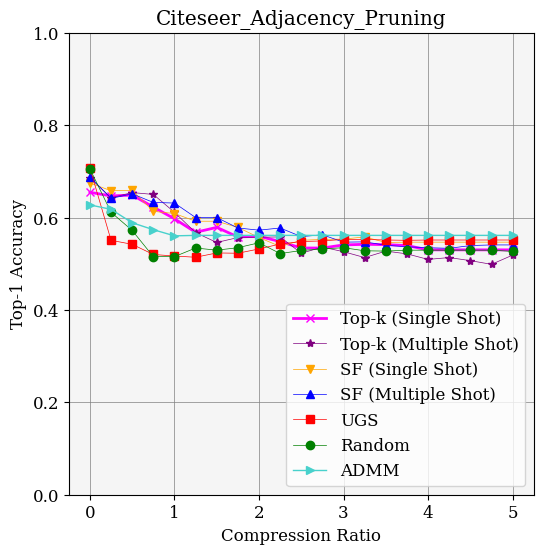

The script that saved this image:
from matplotlib import pyplot as plt
import numpy as np

def calculate(numpy_array):
    mean = numpy_array.mean(axis=0)
    minimum = np.amin(numpy_array,axis=0)
    maximum = np.amax(numpy_array,axis=0)
    return mean, minimum, maximum
ratios = [0.0, 0.25, 0.5, 0.75, 1.0, 1.25, 1.5, 1.75, 2.0, 2.25, 2.5, 2.75, 3.0, 3.25, 3.5, 3.75, 4.0, 4.25, 4.5, 4.75, 5.0]

top_k_singleshot_run1 = np.array([0.618, 0.656, 0.656, 0.624, 0.592, 0.568, 0.554, 0.568, 0.55, 0.532, 0.544, 0.534, 0.534, 0.526, 0.542, 0.534, 0.536, 0.536, 0.536, 0.536, 0.536])
top_k_singleshot_run2 = np.array([0.692, 0.652, 0.654, 0.634, 0.596, 0.578, 0.598, 0.542, 0.566, 0.568, 0.526, 0.532, 0.538, 0.546, 0.53, 0.526, 0.512, 0.512, 0.512, 0.512, 0.512])
top_k_singleshot_run3 = np.array([0.654, 0.632, 0.636, 0.61, 0.604, 0.558, 0.584, 0.564, 0.562, 0.544, 0.532, 0.536, 0.55, 0.554, 0.552, 0.558, 0.542, 0.542, 0.542, 0.542, 0.542])

top_k_singleshot_mean, top_k_singleshot_min, top_k_singleshot_max = calculate(np.array([top_k_singleshot_run1,top_k_singleshot_run2,top_k_singleshot_run3]))

top_k_multishot_l3_run1 = np.array([0.674, 0.656, 0.648, 0.664, 0.608, 0.552, 0.542, 0.518, 0.504, 0.5, 0.49, 0.526, 0.536, 0.532, 0.552, 0.54, 0.522, 0.536, 0.496, 0.482, 0.548])
top_k_multishot_l3_run2 = np.array([0.726, 0.648, 0.662, 0.656, 0.582, 0.552, 0.56, 0.582, 0.582, 0.59, 0.516, 0.54, 0.52, 0.512, 0.536, 0.534, 0.526, 0.506, 0.504, 0.52, 0.52])
top_k_multishot_l3_run3 = np.array([0.658, 0.624, 0.652, 0.63, 0.644, 0.598, 0.536, 0.5700000000000001, 0.586, 0.584, 0.562, 0.542, 0.522, 0.496, 0.494, 0.49, 0.48, 0.498, 0.52, 0.494, 0.488])

top_k_multishot_mean, top_k_multishot_min, top_k_multishot_max = calculate(np.array([top_k_multishot_l3_run1,top_k_multishot_l3_run2,top_k_multishot_l3_run3]))

synflow_singleshot_run1 = np.array([0.672, 0.666, 0.654, 0.626, 0.612, 0.584, 0.602, 0.586, 0.534, 0.536, 0.56, 0.556, 0.55, 0.548, 0.536, 0.536, 0.538, 0.538, 0.538, 0.538, 0.538])
synflow_singleshot_run2 = np.array([0.672, 0.656, 0.662, 0.572, 0.584, 0.584, 0.582, 0.576, 0.548, 0.54, 0.54, 0.54, 0.54, 0.554, 0.554, 0.554, 0.546, 0.546, 0.546, 0.546, 0.546])
synflow_singleshot_run3 = np.array([0.68, 0.652, 0.66, 0.642, 0.63, 0.608, 0.592, 0.574, 0.588, 0.536, 0.552, 0.562, 0.57, 0.572, 0.548, 0.55, 0.556, 0.556, 0.556, 0.556, 0.556])

synflow_singleshot_mean, synflow_singleshot_min, synflow_singleshot_max = calculate(np.array([synflow_singleshot_run1,synflow_singleshot_run2,synflow_singleshot_run3]))

synflow_multishot_l3_run1 = np.array([0.686, 0.644, 0.662, 0.614, 0.62, 0.606, 0.604, 0.612, 0.584, 0.584, 0.538, 0.554, 0.516, 0.53, 0.512, 0.526, 0.504, 0.498, 0.534, 0.532, 0.536])
synflow_multishot_l3_run2 = np.array([0.6960000000000001, 0.65, 0.672, 0.656, 0.652, 0.588, 0.614, 0.598, 0.582, 0.5700000000000001, 0.556, 0.5760000000000001, 0.59, 0.5700000000000001, 0.5680000000000001, 0.548, 0.582, 0.554, 0.5660000000000001, 0.5660000000000001, 0.5660000000000001])
synflow_multishot_l3_run3 = np.array([0.682, 0.63, 0.62, 0.628, 0.622, 0.606, 0.582, 0.522, 0.552, 0.578, 0.582, 0.558, 0.534, 0.542, 0.54, 0.536, 0.518, 0.548, 0.518, 0.524, 0.52])

synflow_multishot_mean, synflow_multishot_min, synflow_multishot_max = calculate(np.array([synflow_multishot_l3_run1,synflow_multishot_l3_run2,synflow_multishot_l3_run3]))

ugs_run1 = np.array([0.698, 0.566, 0.55, 0.534, 0.536, 0.548, 0.56, 0.554, 0.568, 0.554, 0.54, 0.54, 0.556, 0.558, 0.562, 0.556, 0.55, 0.55, 0.55, 0.55, 0.55])
ugs_run2 = np.array([0.714, 0.534, 0.512, 0.482, 0.478, 0.468, 0.476, 0.482, 0.506, 0.526, 0.562, 0.554, 0.558, 0.562, 0.558, 0.558, 0.568, 0.568, 0.568, 0.568, 0.568])
ugs_run3 = np.array([0.71, 0.552, 0.564, 0.544, 0.536, 0.526, 0.534, 0.532, 0.522, 0.548, 0.542, 0.554, 0.544, 0.538, 0.534, 0.538, 0.536, 0.536, 0.536, 0.536, 0.536])
ugs_mean, ugs_min, ugs_max = calculate(np.array([ugs_run1, ugs_run2, ugs_run3]))

random_run1 = np.array([0.704, 0.618, 0.548, 0.534, 0.512, 0.54, 0.548, 0.552, 0.566, 0.53, 0.546, 0.538, 0.542, 0.542, 0.544, 0.544, 0.544, 0.544, 0.544, 0.544, 0.544])
random_run2 = np.array([0.714, 0.564, 0.57, 0.504, 0.48, 0.526, 0.504, 0.486, 0.518, 0.492, 0.498, 0.496, 0.51, 0.49, 0.492, 0.492, 0.492, 0.492, 0.492, 0.492, 0.492])
random_run3 = np.array([0.698, 0.652, 0.598, 0.508, 0.554, 0.536, 0.536, 0.566, 0.552, 0.544, 0.542, 0.562, 0.552, 0.552, 0.546, 0.552, 0.552, 0.552, 0.552, 0.552, 0.544])
random_mean, random_min, random_max = calculate(np.array([random_run1, random_run2, random_run3]))


admm_run1 = np.array([0.652, 0.64, 0.608, 0.594, 0.576, 0.577, 0.577, 0.577, 0.577, 0.577, 0.577, 0.577, 0.577, 0.577, 0.577, 0.577, 0.577, 0.577, 0.577, 0.577, 0.577])
admm_run2 = np.array([0.614, 0.611, 0.59, 0.562, 0.558, 0.559, 0.559, 0.559, 0.559, 0.559, 0.559, 0.559, 0.559, 0.559, 0.559, 0.559, 0.559, 0.559, 0.559, 0.559, 0.559])
admm_run3 = np.array([0.616, 0.602, 0.568, 0.565, 0.547, 0.548, 0.548, 0.548, 0.548, 0.548, 0.548, 0.548, 0.548, 0.548, 0.548, 0.548, 0.548, 0.548, 0.548, 0.548, 0.548])
admm_mean, admm_min, admm_max = calculate(np.array([admm_run1, admm_run2, admm_run3]))

plt.rc('font', family='serif', size=12)
plt.rc('xtick', labelsize='medium')
plt.rc('ytick', labelsize='medium')

fig = plt.figure(figsize=(6, 6))

ax = fig.add_subplot(1, 1, 1)

ax.plot(ratios, top_k_singleshot_mean, color='magenta', ls='solid', linewidth = 2.0, marker = "x", label = "Top-k (Single Shot)")
ax.plot(ratios, top_k_multishot_mean, color='purple', ls='solid', linewidth = 0.5, marker = "*", label = "Top-k (Multiple Shot)")
ax.plot(ratios, synflow_singleshot_mean, color='orange', ls='solid', linewidth = 0.5, marker = "v", label = "SF (Single Shot)")
ax.plot(ratios, synflow_multishot_mean, color='blue', ls='solid', linewidth = 0.5, marker = "^", label = "SF (Multiple Shot)")

ax.plot(ratios, ugs_mean, color='red', ls='solid', linewidth = 0.5, marker = "s", label = "UGS")
#ax.fill_between(ratios, ugs_min, ugs_max, facecolor='lightcoral', alpha=0.2)

ax.plot(ratios, random_mean, color='green', ls='solid', linewidth = 0.5, marker = "o", label = "Random")
#ax.fill_between(ratios, random_min, random_max, facecolor='lightgreen', alpha=0.2)
ax.plot(ratios, admm_mean, color='mediumturquoise', ls='solid', linewidth = 1.0, marker = ">", label = "ADMM")
ax.set_facecolor("whitesmoke")
plt.grid(color = 'gray', linestyle = 'solid', linewidth = 0.5)

title = 'Citeseer_Adjacency_Pruning'
ax.set_title(title)
ax.set_xlabel('Compression Ratio')
ax.set_ylabel('Top-1 Accuracy')
ax.set_yticks((0, 0.2, 0.4, 0.6, 0.8, 1))
ax.set_xticks((0, 1, 2, 3, 4, 5))
plt.legend(loc = 4, prop={'size':12})
plt.savefig('figure.png')
plt.show()
